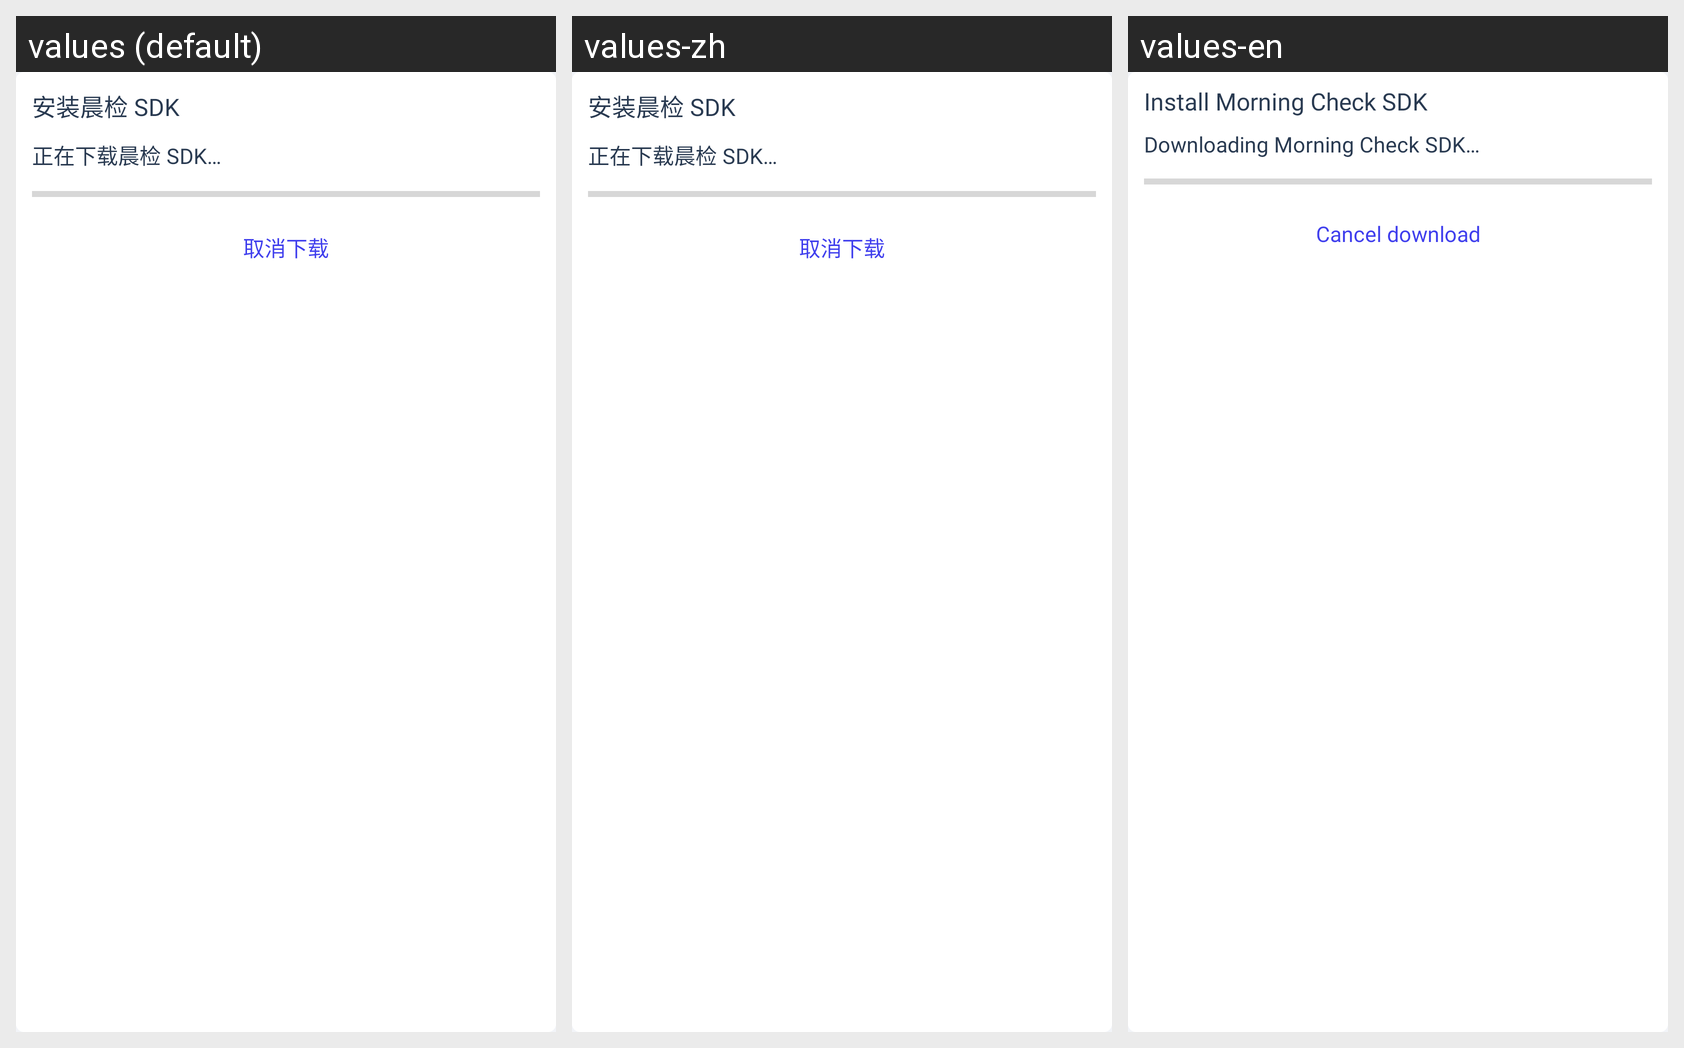

Strings drawn on this Android screen and how each of the app's shown locales translates them:
Android screen res/layout/dialog_sdk_install_progress.xml rendered under 3 locales, left to right: values (default), values-zh, values-en. Device: Nexus 5 (rendered at 1080×1920; each locale shown at half size, 540×960, under a caption strip naming it); theme AppTheme.
Strings drawn on this screen, with the default value and each locale's value (text and hints the layout hard-codes, and strings that could not be matched under every locale, appear in the picture but are not listed):

sdk_install_guide_title
  values: 安装晨检 SDK
  values-zh: 安装晨检 SDK
  values-en: Install Morning Check SDK

sdk_install_downloading
  values: 正在下载晨检 SDK…
  values-zh: 正在下载晨检 SDK…
  values-en: Downloading Morning Check SDK…

sdk_install_cancel_download
  values: 取消下载
  values-zh: 取消下载
  values-en: Cancel download
